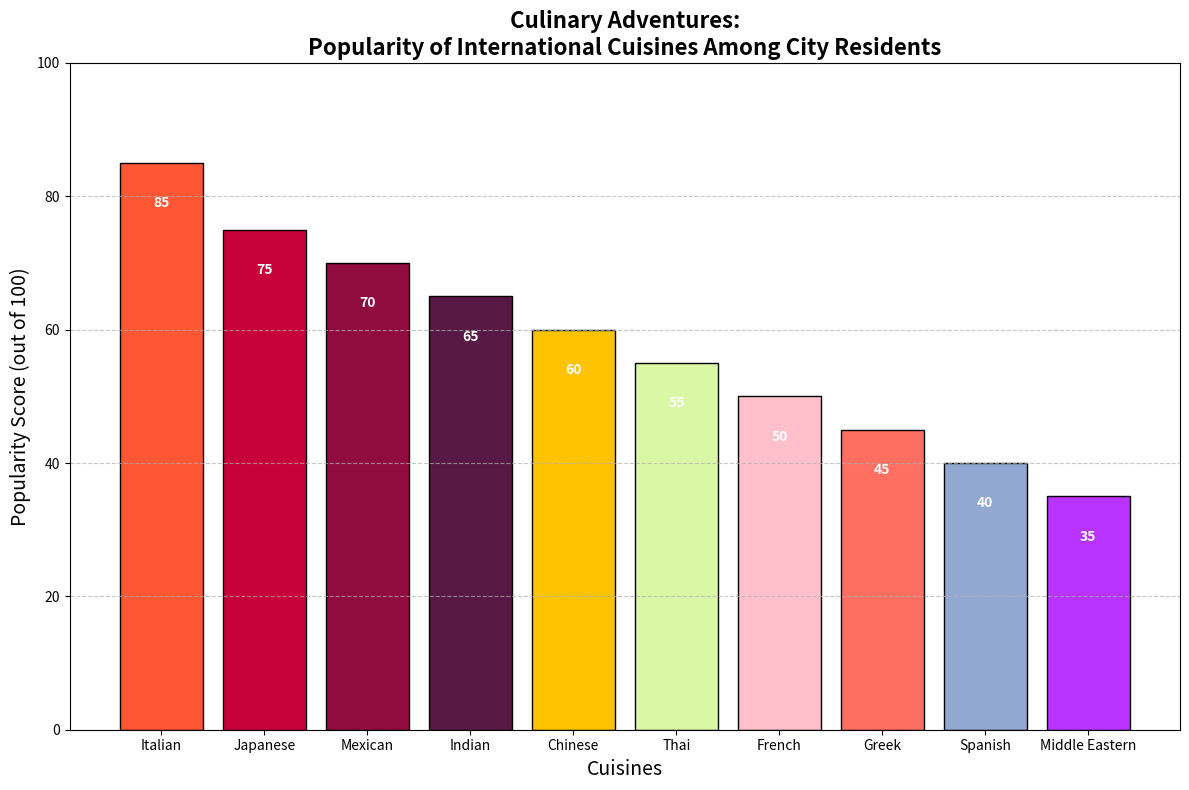

The script that saved this image:
import matplotlib.pyplot as plt
import numpy as np

# Define the international cuisines and their respective popularity scores
cuisines = ["Italian", "Japanese", "Mexican", "Indian", "Chinese", "Thai", "French", "Greek", "Spanish", "Middle Eastern"]
popularity_scores = np.array([85, 75, 70, 65, 60, 55, 50, 45, 40, 35])

# Colors for the bars, using a warm color palette
colors = ['#FF5733', '#C70039', '#900C3F', '#581845', '#FFC300', '#DAF7A6', '#FFC0CB', '#FF6F61', '#92A8D1', '#B833FF']

# Create the vertical bar chart
fig, ax = plt.subplots(figsize=(12, 8))
bars = ax.bar(cuisines, popularity_scores, color=colors, edgecolor='black')

# Set the title and labels
ax.set_title('Culinary Adventures:\nPopularity of International Cuisines Among City Residents', fontsize=16, fontweight='bold', ha='center')
ax.set_ylabel('Popularity Score (out of 100)', fontsize=14)
ax.set_xlabel('Cuisines', fontsize=14)

# Add data labels to each bar
for bar in bars:
    ax.text(bar.get_x() + bar.get_width() / 2, bar.get_height() - 5, f'{bar.get_height()}', 
            ha='center', va='top', color='white', fontsize=10, fontweight='bold')

# Add horizontal grid lines
ax.yaxis.grid(True, linestyle='--', alpha=0.7)

# Set y-axis limit to provide appropriate spacing
ax.set_ylim(0, 100)

# Adjust layout to prevent overlapping
plt.tight_layout()

# Display the plot
plt.show()
